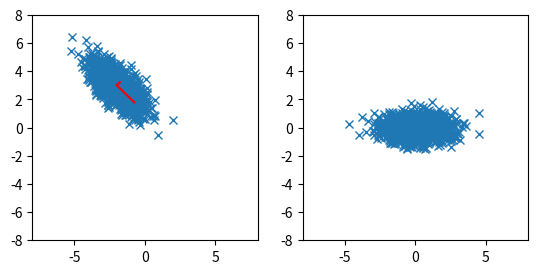

Here is the Python script that generated this plot:
# scatter correlated 2d point cloud

import numpy as np
import matplotlib.pyplot as plt

# generate correlated 2d point cloud
mean = [-2, 3]
cov = [[1, -0.7], [-0.7, 1]]
x, y = np.random.multivariate_normal(mean, cov, 1000).T

# get covariance matrix
cov = np.cov(x, y)
print(cov)

# get eigenvalues and eigenvectors
eig_val, eig_vec = np.linalg.eig(cov)

# transform data to eigenspace
data = np.array([x, y])
# subtract mean
data[0] -= mean[0]
data[1] -= mean[1]
# data = np.dot(eig_vec, data)

# multiply data with transposed eigenvectors
data = np.dot(eig_vec.T, data)

# create multiple plots
fig, ax = plt.subplots(1, 2)

# plot eigenvectors starting from mean
# plot
ax[0].plot(x, y, "x")
ax[0].plot([mean[0], mean[0] + eig_vec[0, 0] * eig_val[0]], [mean[1], mean[1] + eig_vec[1, 0] * eig_val[0]], color="red")
ax[0].plot([mean[0], mean[0] + eig_vec[0, 1] * eig_val[1]], [mean[1], mean[1] + eig_vec[1, 1] * eig_val[1]], color="red")

# plot transformed data
ax[1].plot(data[0], data[1], "x")


# put axis on equal scale
ax[0].set_aspect("equal", adjustable="box")
ax[1].set_aspect("equal", adjustable="box")

# set limits
ax[0].set_xlim(-8, 8)
ax[0].set_ylim(-8, 8)
ax[1].set_xlim(-8, 8)
ax[1].set_ylim(-8, 8)

plt.show()
